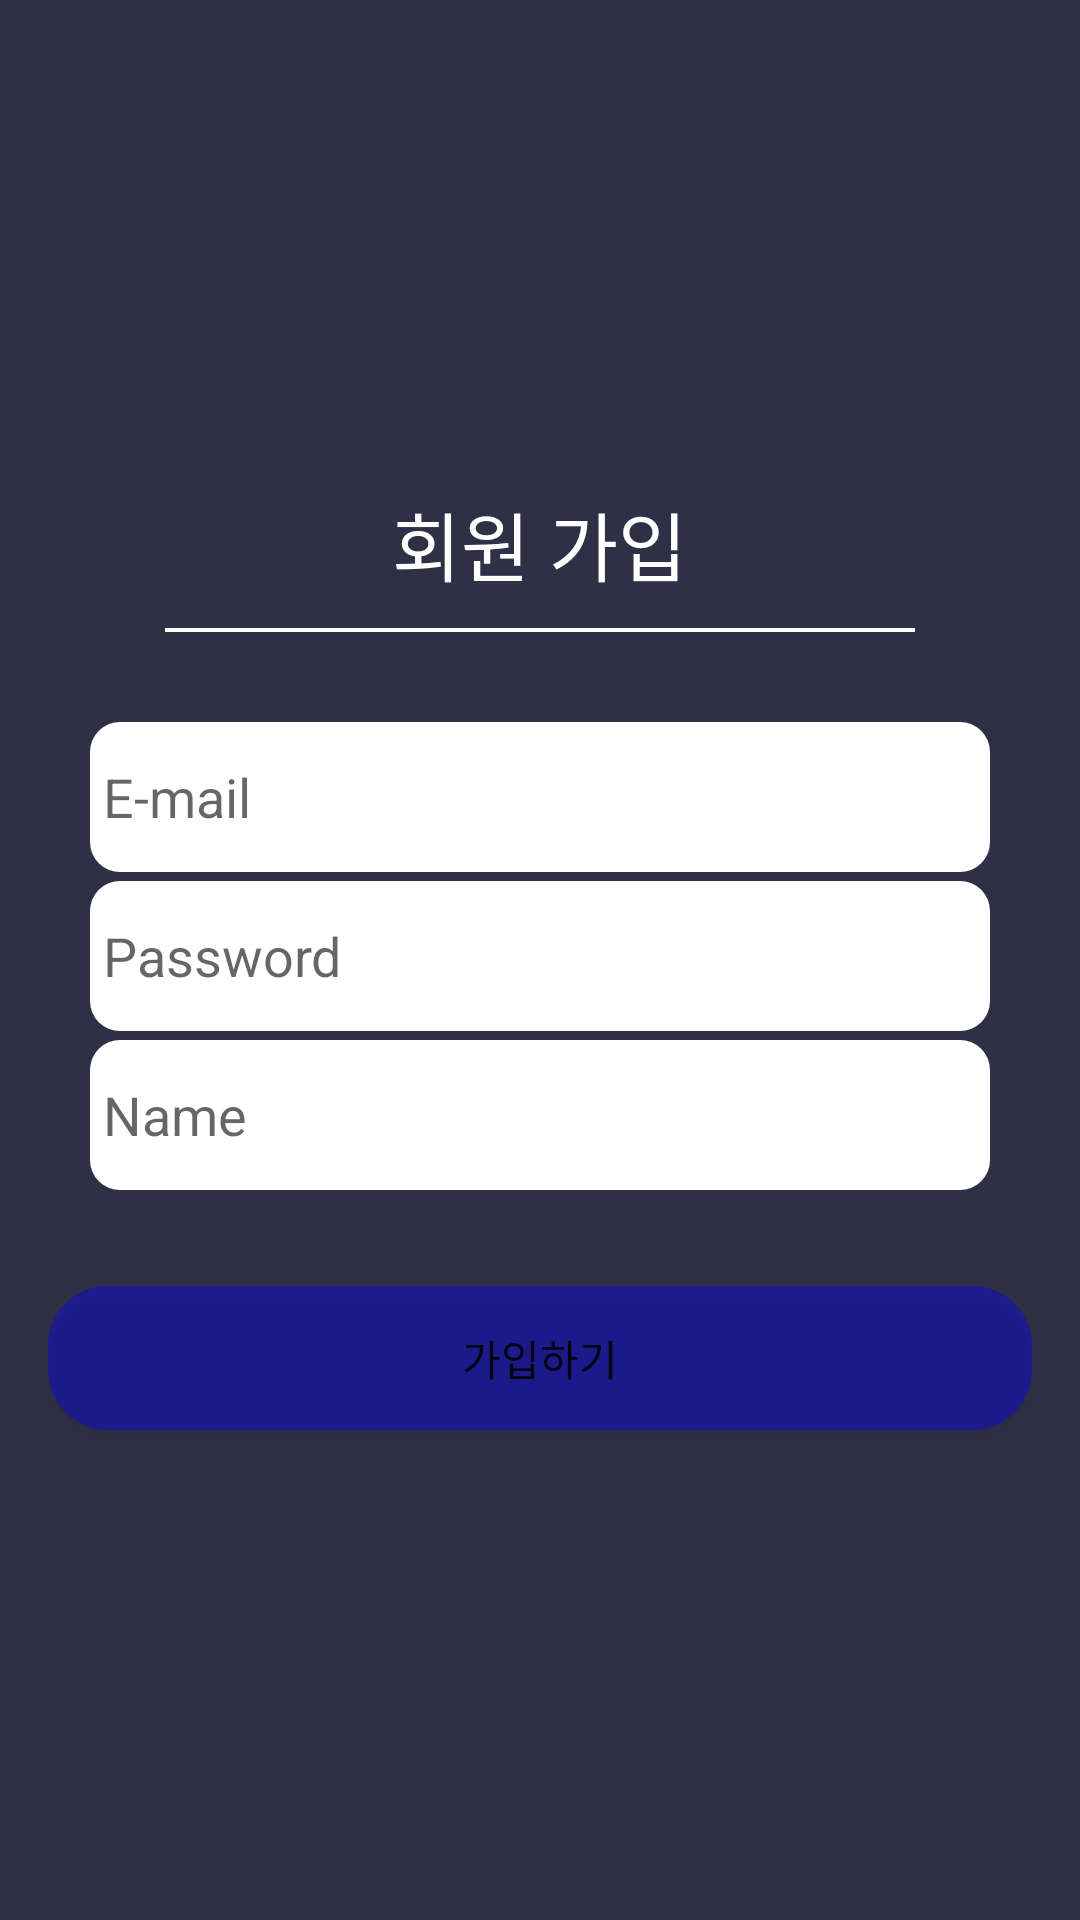

Layout XML and referenced resources for this Android screen:
<!-- AndroidManifest.xml: application theme Theme.MainMap -->
<!-- res/layout/user_add_page.xml -->
<?xml version="1.0" encoding="utf-8"?>
<LinearLayout xmlns:android="http://schemas.android.com/apk/res/android"
    xmlns:app="http://schemas.android.com/apk/res-auto"
    xmlns:tools="http://schemas.android.com/tools"
    android:layout_width="match_parent"
    android:layout_height="match_parent"
    android:background="#2F2F46"
    android:paddingLeft="16dp"
    android:paddingRight="16dp"
    android:gravity="center"
    android:orientation="vertical"
    tools:context=".user_add_page">

    <TextView
        android:id="@+id/textView_signUpTitle"
        android:layout_width="wrap_content"
        android:layout_height="wrap_content"
        android:layout_gravity="center"
        android:text="회원 가입"
        android:textColor="@android:color/white"
        android:textSize="25sp" />

    <View
        android:id="@+id/view_line"
        android:layout_width="250dp"
        android:layout_height="1.2dp"
        android:layout_gravity="center"
        android:layout_marginBottom="30dp"
        android:layout_marginTop="10dp"
        android:background="@android:color/white" />

    <EditText
        android:id="@+id/editText_email"
        android:layout_width="300dp"
        android:layout_height="50dp"
        android:layout_gravity="center"
        android:layout_marginEnd="8dp"
        android:layout_marginStart="8dp"
        android:ems="10"
        android:background="@drawable/text_design"
        android:hint=" E-mail"
        android:inputType="textEmailAddress"
        android:textColor="@android:color/black" />

    <EditText
        android:id="@+id/editText_passWord"
        android:layout_width="300dp"
        android:layout_height="50dp"
        android:layout_gravity="center"
        android:layout_marginEnd="8dp"
        android:layout_marginStart="8dp"
        android:ems="10"
        android:background="@drawable/text_design"
        android:layout_margin="3dp"
        android:hint=" Password"
        android:inputType="textPassword"
        android:textColor="@android:color/black" />

    <EditText
        android:id="@+id/editText_name"
        android:layout_width="300dp"
        android:layout_height="50dp"
        android:layout_gravity="center"
        android:layout_marginEnd="8dp"
        android:layout_marginStart="8dp"
        android:ems="10"
        android:hint=" Name"
        android:inputType="textPersonName"
        android:background="@drawable/text_design"
        android:textColor="@android:color/black" />

    <Button
        android:id="@+id/btn_join"
        android:layout_width="match_parent"
        android:layout_height="wrap_content"
        android:layout_gravity="center"
        android:layout_marginTop="32dp"
        android:background="@drawable/btn_blue"
        android:text="가입하기" />

</LinearLayout>
<!-- resources referenced by this layout -->
<resources>
  <!-- drawable btn_blue (drawable) -->
  <?xml version="1.0" encoding="utf-8"?>
  <selector xmlns:android="http://schemas.android.com/apk/res/android"
      >
      <item android:state_enabled="true">
          <shape>
              <solid android:color="#6B0B03F4">
  
              </solid>
              <corners android:radius="20dp">
  
              </corners>
          </shape>
      </item>
  </selector>
  <!-- drawable text_design (drawable) -->
  <?xml version="1.0" encoding="utf-8"?>
  <selector xmlns:android="http://schemas.android.com/apk/res/android"
      >
      <item android:state_enabled="true">
          <shape>
              <solid android:color="@color/white">
  
              </solid>
              <corners android:radius="10dp">
  
              </corners>
          </shape>
      </item>
  </selector>
  <style name="Theme.MainMap" parent="Theme.MaterialComponents.DayNight.DarkActionBar">
          <item name="windowNoTitle">true</item>
          
          <item name="colorPrimary">@color/purple_500</item>
          <item name="colorPrimaryVariant">@color/purple_700</item>
          <item name="colorOnPrimary">@color/white</item>
          
          <item name="colorSecondary">@color/teal_200</item>
          <item name="colorSecondaryVariant">@color/teal_700</item>
          <item name="colorOnSecondary">@color/black</item>
          
          <item name="android:statusBarColor" tools:targetApi="l">?attr/colorPrimaryVariant</item>
          
      </style>
  <!-- not gathered from this repository: default colours our renderer supplied (Android Studio template values) -->
  <color name="purple_500">#FF6200EE</color>
  <color name="purple_700">#FF3700B3</color>
  <color name="teal_200">#FF03DAC5</color>
  <color name="teal_700">#FF018786</color>
  <color name="black">#FF000000</color>
  <color name="white">#FFFFFFFF</color>
</resources>
